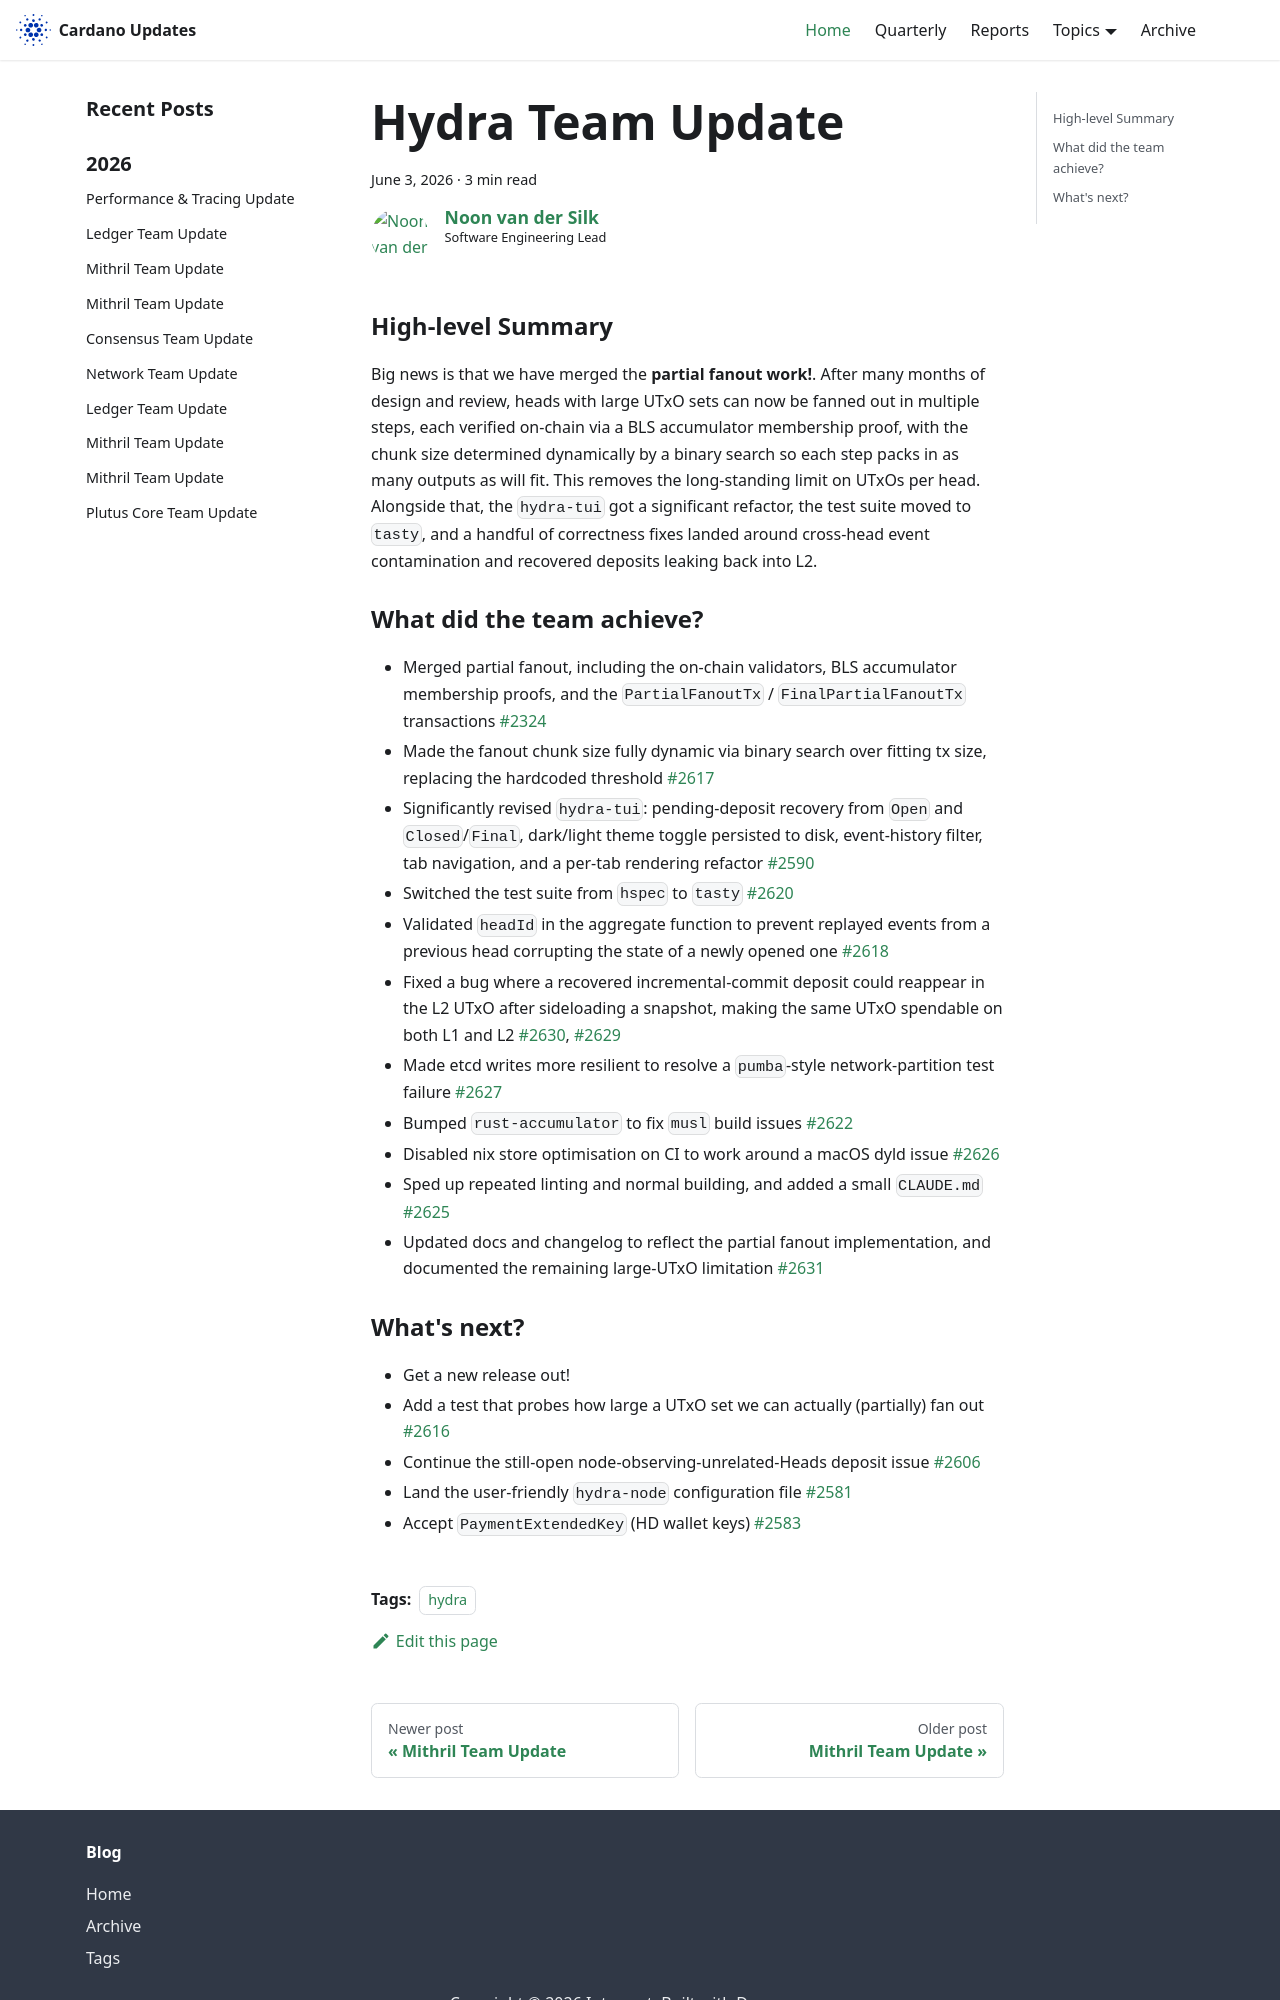

repository: IntersectMBO/cardano-updates · page: 2026-06-03-hydra/index.html · generator: docusaurus

---
title: Hydra Team Update
slug: 2026-06-03-hydra
authors: [noonio]
tags: [hydra]
hide_table_of_contents: false
---

### High-level Summary

Big news is that we have merged the **partial fanout work!**. After many
months of design and review, heads with large UTxO sets can now be fanned out
in multiple steps, each verified on-chain via a BLS accumulator membership
proof, with the chunk size determined dynamically by a binary search so each
step packs in as many outputs as will fit. This removes the long-standing
limit on UTxOs per head. Alongside that, the `hydra-tui` got a significant
refactor, the test suite moved to `tasty`, and a handful of correctness fixes
landed around cross-head event contamination and recovered deposits leaking
back into L2.

### What did the team achieve?

* Merged partial fanout, including the on-chain validators, BLS accumulator
  membership proofs, and the `PartialFanoutTx` / `FinalPartialFanoutTx`
  transactions [#2324](https://github.com/cardano-scaling/hydra/pull/2324)
* Made the fanout chunk size fully dynamic via binary search over fitting tx
  size, replacing the hardcoded threshold
  [#2617](https://github.com/cardano-scaling/hydra/pull/2617)
* Significantly revised `hydra-tui`: pending-deposit recovery from `Open` and
  `Closed`/`Final`, dark/light theme toggle persisted to disk, event-history
  filter, tab navigation, and a per-tab rendering refactor
  [#2590](https://github.com/cardano-scaling/hydra/pull/2590)
* Switched the test suite from `hspec` to `tasty`
  [#2620](https://github.com/cardano-scaling/hydra/pull/2620)
* Validated `headId` in the aggregate function to prevent replayed events from
  a previous head corrupting the state of a newly opened one
  [#2618](https://github.com/cardano-scaling/hydra/pull/2618)
* Fixed a bug where a recovered incremental-commit deposit could reappear in
  the L2 UTxO after sideloading a snapshot, making the same UTxO spendable on
  both L1 and L2
  [#2630](https://github.com/cardano-scaling/hydra/pull/2630),
  [#2629](https://github.com/cardano-scaling/hydra/issues/2629)
* Made etcd writes more resilient to resolve a `pumba`-style network-partition
  test failure
  [#2627](https://github.com/cardano-scaling/hydra/pull/2627)
* Bumped `rust-accumulator` to fix `musl` build issues
  [#2622](https://github.com/cardano-scaling/hydra/pull/2622)
* Disabled nix store optimisation on CI to work around a macOS dyld issue
  [#2626](https://github.com/cardano-scaling/hydra/pull/2626)
* Sped up repeated linting and normal building, and added a small `CLAUDE.md`
  [#2625](https://github.com/cardano-scaling/hydra/pull/2625)
* Updated docs and changelog to reflect the partial fanout implementation, and
  documented the remaining large-UTxO limitation
  [#2631](https://github.com/cardano-scaling/hydra/pull/2631)
